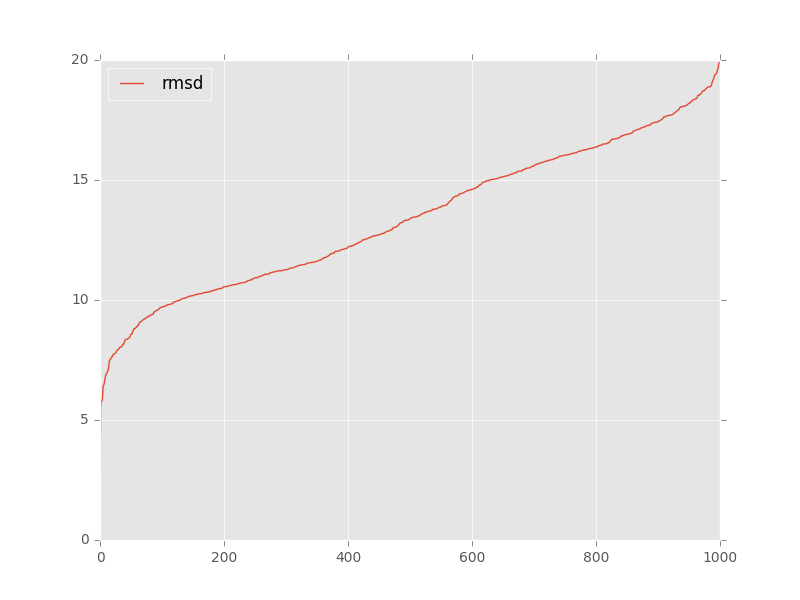

Source data for this figure (header and first rows):
, target, model, rmsd, group_name
0, 3q3z_rpr_ref.pdb, gxx_min.out.1.pdb, 9.72, 
1, 3q3z_rpr_ref.pdb, gxx_min.out.10.pdb, 15.37, 
2, 3q3z_rpr_ref.pdb, gxx_min.out.100.pdb, 13.19, 
3, 3q3z_rpr_ref.pdb, gxx_min.out.101.pdb, 14.91, 
4, 3q3z_rpr_ref.pdb, gxx_min.out.102.pdb, 16.45, 
5, 3q3z_rpr_ref.pdb, gxx_min.out.103.pdb, 17.27, 
6, 3q3z_rpr_ref.pdb, gxx_min.out.104.pdb, 15.5, 
7, 3q3z_rpr_ref.pdb, gxx_min.out.105.pdb, 15.31, 
8, 3q3z_rpr_ref.pdb, gxx_min.out.106.pdb, 15.55, 
9, 3q3z_rpr_ref.pdb, gxx_min.out.107.pdb, 16.35, 
10, 3q3z_rpr_ref.pdb, gxx_min.out.108.pdb, 10.84, 
11, 3q3z_rpr_ref.pdb, gxx_min.out.109.pdb, 16.36, 
12, 3q3z_rpr_ref.pdb, gxx_min.out.11.pdb, 17.89, 
13, 3q3z_rpr_ref.pdb, gxx_min.out.110.pdb, 15.18, 
14, 3q3z_rpr_ref.pdb, gxx_min.out.111.pdb, 18.39, 
15, 3q3z_rpr_ref.pdb, gxx_min.out.112.pdb, 16.12, 
16, 3q3z_rpr_ref.pdb, gxx_min.out.113.pdb, 17.74, 
17, 3q3z_rpr_ref.pdb, gxx_min.out.114.pdb, 11.62, 
18, 3q3z_rpr_ref.pdb, gxx_min.out.115.pdb, 10.32, 
19, 3q3z_rpr_ref.pdb, gxx_min.out.116.pdb, 11.85, 
20, 3q3z_rpr_ref.pdb, gxx_min.out.117.pdb, 12.11, 
21, 3q3z_rpr_ref.pdb, gxx_min.out.118.pdb, 10.55, 
22, 3q3z_rpr_ref.pdb, gxx_min.out.119.pdb, 10.64, 
23, 3q3z_rpr_ref.pdb, gxx_min.out.12.pdb, 12.61, 
24, 3q3z_rpr_ref.pdb, gxx_min.out.120.pdb, 11.67, 
25, 3q3z_rpr_ref.pdb, gxx_min.out.121.pdb, 13.45, 
26, 3q3z_rpr_ref.pdb, gxx_min.out.122.pdb, 12.45, 
27, 3q3z_rpr_ref.pdb, gxx_min.out.123.pdb, 17.22, 
28, 3q3z_rpr_ref.pdb, gxx_min.out.124.pdb, 16.03, 
29, 3q3z_rpr_ref.pdb, gxx_min.out.125.pdb, 13.49, 
30, 3q3z_rpr_ref.pdb, gxx_min.out.126.pdb, 11.57, 
31, 3q3z_rpr_ref.pdb, gxx_min.out.127.pdb, 16.85, 
32, 3q3z_rpr_ref.pdb, gxx_min.out.128.pdb, 14.36, 
33, 3q3z_rpr_ref.pdb, gxx_min.out.129.pdb, 18.06, 
34, 3q3z_rpr_ref.pdb, gxx_min.out.13.pdb, 10.89, 
35, 3q3z_rpr_ref.pdb, gxx_min.out.130.pdb, 14.61, 
36, 3q3z_rpr_ref.pdb, gxx_min.out.131.pdb, 13.7, 
37, 3q3z_rpr_ref.pdb, gxx_min.out.132.pdb, 16.13, 
38, 3q3z_rpr_ref.pdb, gxx_min.out.133.pdb, 9.6, 
39, 3q3z_rpr_ref.pdb, gxx_min.out.134.pdb, 13.41, 
40, 3q3z_rpr_ref.pdb, gxx_min.out.135.pdb, 16.26, 
41, 3q3z_rpr_ref.pdb, gxx_min.out.136.pdb, 12.25, 
42, 3q3z_rpr_ref.pdb, gxx_min.out.137.pdb, 13.79, 
43, 3q3z_rpr_ref.pdb, gxx_min.out.138.pdb, 12.05, 
44, 3q3z_rpr_ref.pdb, gxx_min.out.139.pdb, 17.35, 
45, 3q3z_rpr_ref.pdb, gxx_min.out.14.pdb, 14.46, 
46, 3q3z_rpr_ref.pdb, gxx_min.out.140.pdb, 10.71, 
47, 3q3z_rpr_ref.pdb, gxx_min.out.141.pdb, 16.17, 
48, 3q3z_rpr_ref.pdb, gxx_min.out.142.pdb, 17.69, 
49, 3q3z_rpr_ref.pdb, gxx_min.out.143.pdb, 11.13, 
50, 3q3z_rpr_ref.pdb, gxx_min.out.144.pdb, 12.72, 
51, 3q3z_rpr_ref.pdb, gxx_min.out.145.pdb, 11.36, 
52, 3q3z_rpr_ref.pdb, gxx_min.out.146.pdb, 17.41, 
53, 3q3z_rpr_ref.pdb, gxx_min.out.147.pdb, 12.78, 
54, 3q3z_rpr_ref.pdb, gxx_min.out.148.pdb, 13.32, 
55, 3q3z_rpr_ref.pdb, gxx_min.out.149.pdb, 14.59, 
56, 3q3z_rpr_ref.pdb, gxx_min.out.15.pdb, 15.89, 
57, 3q3z_rpr_ref.pdb, gxx_min.out.150.pdb, 11.43, 
58, 3q3z_rpr_ref.pdb, gxx_min.out.151.pdb, 10.77, 
59, 3q3z_rpr_ref.pdb, gxx_min.out.152.pdb, 13.09, 
... 941 more rows
